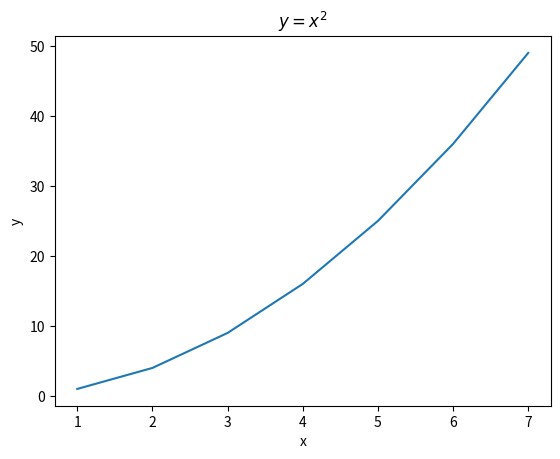

Write Python code to recreate this figure. (Note: this script raises an exception after producing the figure.)
import matplotlib.pyplot as plt
import numpy as np
x = [1, 2, 3, 4, 5, 6, 7]
y = [1, 4, 9, 16, 25, 36, 49]
plt.title(r'$y=x^2$')
#r'$公式$'可以使用latex语法写公式
plt.xlabel('x')
plt.ylabel('y')
plt.plot(x, y)
if __name__ == "__main__":
    fig, (ax1, ax2) = plt.subplots(1, 2, figsize=(10, 5))
    x1 = []
    x2 = []
    y1 = []
    y2 = []
    with open('aa', 'r') as file:
        for line in file:
            numbers = line.split()  # 以空格分隔每个数字
            if len(numbers) == 2:
                x1.append(float(numbers[0]) ) # 将字符串转换为浮点数
                y1.append( float(numbers[1]) ) # 将字符串转换为浮点数
    with open('bb', 'r') as file:
        for line in file:
            numbers = line.split()  # 以空格分隔每个数字
            if len(numbers) == 2:
                try:
                    x2.append(float(numbers[0]) ) # 将字符串转换为浮点数
                    y2.append( float(numbers[1]) ) # 将字符串转换为浮点数
                except:
                    x2 = x2[:-1]
    plt.plot(x1,y1,label="t")
    plt.plot(x2,y2,label="l")
    plt.legend(loc='upper left' )
    plt.savefig("f.png")

    
